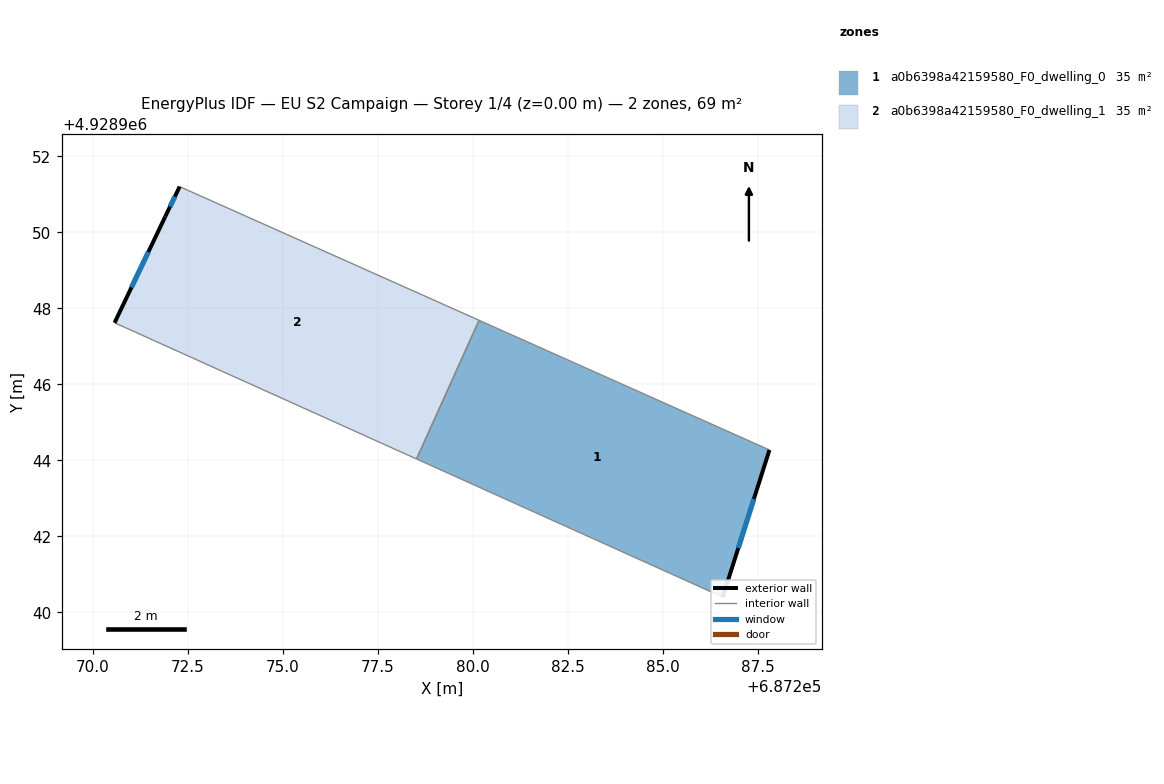
=== STOREY PLAN SPEC (per zone: floor XY polygon, exterior-wall plan segments, windows/doors) ===
zone 1: a0b6398a42159580_F0_dwelling_0  (34.6 m²)
  floor: (687286.57, 4928940.40) (687287.80, 4928944.28) (687280.16, 4928947.69) (687278.52, 4928944.04)
  exterior wall: (687287.80, 4928944.28) – (687286.57, 4928940.40)  [4.1 m]
    window: (687287.39, 4928942.98) – (687286.98, 4928941.69)  [1.4 m²]
  interior walls: 3
zone 2: a0b6398a42159580_F0_dwelling_1  (34.6 m²)
  floor: (687278.52, 4928944.04) (687280.16, 4928947.69) (687272.28, 4928951.21) (687271.90, 4928950.42) (687270.57, 4928947.62)
  exterior wall: (687270.57, 4928947.62) – (687271.90, 4928950.42)  [3.1 m]
    window: (687271.01, 4928948.55) – (687271.46, 4928949.48)  [1.0 m²]
  exterior wall: (687271.90, 4928950.42) – (687272.28, 4928951.21)  [0.9 m]
    window: (687272.03, 4928950.68) – (687272.16, 4928950.94)  [0.3 m²]
  interior walls: 3

=== DERIVED (storey summary) ===
Building: EU S2 Campaign
Storey: 1 of 4  (floor level z = 0.00 m)
Storey gross floor area: 69.2 m²
Zones on this storey: 2
  - a0b6398a42159580_F0_dwelling_0: floor 34.6 m²; exterior wall 4.1 m (12.2 m²); 1 window(s) 1.4 m²; WWR 11.1%
  - a0b6398a42159580_F0_dwelling_1: floor 34.6 m²; exterior wall 4.0 m (11.9 m²); 2 window(s) 1.3 m²; WWR 11.1%
Zone adjacency (shared interzone walls):
  - a0b6398a42159580_F0_dwelling_0 ↔ a0b6398a42159580_F0_dwelling_1